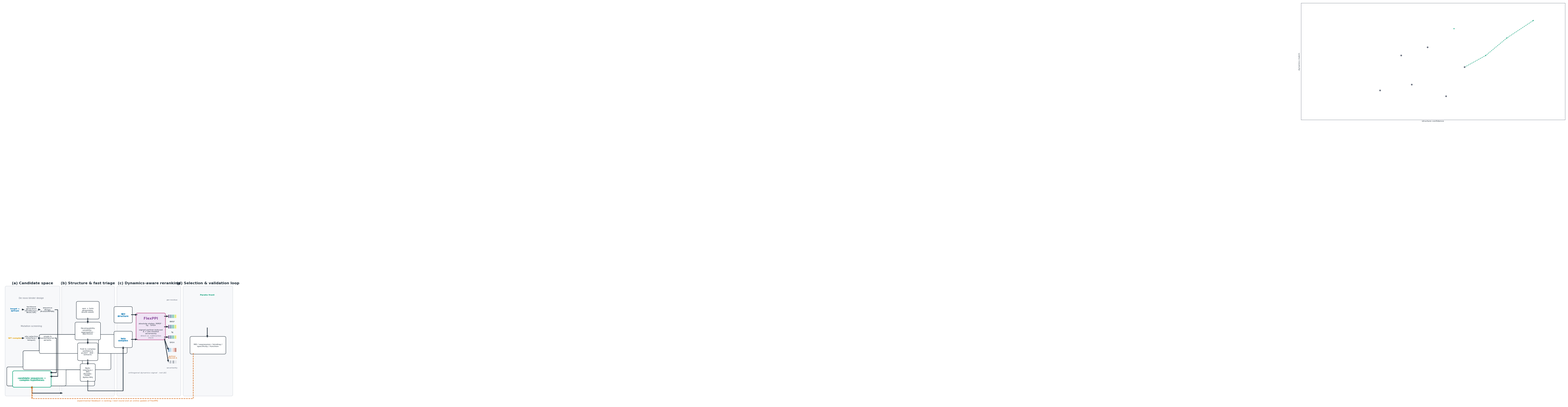

Source code (Python): (Note: this script raises an exception after producing the figure.)
# -*- coding: utf-8 -*-
"""Generate the FlexPPI design/screening pipeline overview figure.

Figure type: Solution overview (schematic, no data axes except the small
Pareto sketch in panel d). Layout follows the literature patterns collected in
docs/pipeline_figure_literature_review.md:

  - two converging entrance lanes (de novo / mutation)         [RFdiffusion, BindCraft]
  - structure ensemble + fast triage funnel with 3 gates        [BindCraft funnel]
  - FlexPPI dynamics-aware reranking as the visual focus        [BRD3 hybrid AI/physics slot]
  - Pareto selection + validation + single feedback arc         [EVOLVEpro loop, DynamicMPNN syntax]

Graphic grammar: solid arrows = main data flow; grey dashed = evaluation /
consistency checks; one red dashed arc = experimental feedback. Okabe-Ito
colour-blind-safe palette with text/line double encoding.

Box text is wrapped with measured glyph widths (TextPath) so labels never
overflow their boxes. FancyBboxPatch boxstyle pad/rounding_size are in DATA
units (inches on this canvas), so they are converted from mm.

Run from the repo root:
    python paper\\figures\\make_flexppi_design_pipeline_figure.py
"""

import os

import matplotlib
matplotlib.use("Agg")
import matplotlib.pyplot as plt
from matplotlib.font_manager import FontProperties
from matplotlib.patches import FancyBboxPatch, Rectangle
from matplotlib.textpath import TextPath

# ---------------------------------------------------------------- style ---
plt.rcParams.update({
    "font.family": "sans-serif",
    "font.sans-serif": ["Arial", "DejaVu Sans"],
    "pdf.fonttype": 42,
    "ps.fonttype": 42,
    "svg.fonttype": "none",
})

# Okabe-Ito palette + semantic greys
TARGET = "#0072B2"    # target blue
BINDER = "#E69F00"    # binder orange
PASS = "#009E73"      # surviving candidates green
FLEX = "#CC79A7"      # FlexPPI purple
FEED = "#D55E00"      # experimental feedback red
INK = "#24313D"       # primary text
GREY = "#6B7280"      # secondary / uncertainty
FILL_GREY = "#E5E7EB"
FILL_BLUE = "#D6E8F2"
FILL_ORANGE = "#FBE3C4"
FILL_GREEN = "#D9EEE3"
FILL_PURPLE = "#F0E4F5"
PANEL_BG = "#F7F8FA"
PANEL_EC = "#D1D5DB"

MM = 25.4
W, H = 178 / MM, 95 / MM          # double-column 178 mm x 95 mm

_FP = None


def _measure(s, fontsize):
    """Text width in mm for the configured sans-serif font."""
    global _FP
    if _FP is None:
        _FP = FontProperties(family=plt.rcParams["font.sans-serif"])
    tp = TextPath((0, 0), s, size=fontsize, prop=_FP)
    return tp.get_extents().width / 72.0 * MM


def wrap_to(s, max_w_mm, fontsize):
    """Word-wrap a string so every line fits max_w_mm."""
    words = s.split()
    lines, cur = [], ""
    for w in words:
        test = (cur + " " + w).strip()
        if _measure(test, fontsize) <= max_w_mm:
            cur = test
        else:
            if cur:
                lines.append(cur)
            cur = w
    if cur:
        lines.append(cur)
    return "\n".join(lines)


# ---------------------------------------------------------------- helpers --
def mm_ax(ax, x, y, w, h, edgecolor=INK, facecolor="white", lw=0.7):
    """Add a rounded module box; coordinates in mm."""
    pad, rnd = 0.8 / MM, 1.2 / MM   # boxstyle args are in DATA units (inches)
    box = FancyBboxPatch(
        (x / MM, y / MM), w / MM, h / MM,
        boxstyle=f"round,pad={pad:.5f},rounding_size={rnd:.5f}",
        linewidth=lw, edgecolor=edgecolor, facecolor=facecolor, zorder=3,
    )
    ax.add_patch(box)
    return box


def mm_txt(ax, x, y, s, size=5.6, color=INK, weight="normal",
           ha="center", va="center", style="normal", zorder=5, rot=0):
    ax.text(x / MM, y / MM, s, fontsize=size, color=color,
            fontweight=weight, ha=ha, va=va, fontstyle=style,
            zorder=zorder, rotation=rot, linespacing=1.15)


def mm_txt_w(ax, x, y, s, max_w_mm, size=5.0, color=INK, weight="normal",
             zorder=5):
    """Centered wrapped text constrained to max_w_mm."""
    mm_txt(ax, x, y, wrap_to(s, max_w_mm, size), size=size, color=color,
           weight=weight, zorder=zorder)


def mm_line(ax, pts, color=INK, lw=1.1, style="-", zorder=4):
    xs = [p[0] / MM for p in pts]
    ys = [p[1] / MM for p in pts]
    ax.plot(xs, ys, color=color, lw=lw, linestyle=style, zorder=zorder,
            solid_capstyle="round")


def mm_arrow(ax, pts, color=INK, lw=1.1, style="-", zorder=4):
    """Polyline through mm points with an arrowhead on the final segment."""
    if len(pts) < 2:
        return
    mm_line(ax, pts, color=color, lw=lw, style=style, zorder=zorder)
    (x1, y1), (x2, y2) = pts[-2], pts[-1]
    ax.annotate(
        "", xy=(x2 / MM, y2 / MM), xytext=(x1 / MM, y1 / MM),
        arrowprops=dict(arrowstyle="-|>", color=color, lw=lw,
                        linestyle=style, mutation_scale=7,
                        shrinkA=0, shrinkB=0),
        zorder=zorder + 1,
    )


def ribbon(ax, x, y, w, h, colors, gap=0.25):
    """Per-residue style strip built from small vector rectangles."""
    n = len(colors)
    seg = (w - gap * (n - 1)) / n
    for i, c in enumerate(colors):
        ax.add_patch(Rectangle(
            ((x + i * (seg + gap)) / MM, y / MM),
            seg / MM, h / MM, facecolor=c, edgecolor="none", zorder=3,
        ))


def panel(ax, x0, y0, x1, y1):
    pad, rnd = 0.6 / MM, 1.2 / MM   # boxstyle args are in DATA units (inches)
    ax.add_patch(FancyBboxPatch(
        (x0 / MM, y0 / MM), (x1 - x0) / MM, (y1 - y0) / MM,
        boxstyle=f"round,pad={pad:.5f},rounding_size={rnd:.5f}",
        linewidth=0.6, edgecolor=PANEL_EC, facecolor=PANEL_BG, zorder=1,
    ))


# ---------------------------------------------------------------- figure ---
fig = plt.figure(figsize=(W, H), dpi=100)
ax = fig.add_axes([0, 0, 1, 1])
ax.set_xlim(0, W)
ax.set_ylim(0, H)
ax.axis("off")

# ---- panels ---------------------------------------------------------------
panel(ax, 2.0, 6.5, 43.0, 90.0)    # (a) candidate space
panel(ax, 45.5, 6.5, 85.0, 90.0)   # (b) structure & fast triage
panel(ax, 88.0, 6.5, 136.0, 90.0)  # (c) dynamics-aware reranking
panel(ax, 139.0, 6.5, 176.0, 90.0) # (d) selection & validation

mm_txt(ax, 22.5, 93.0, "(a) Candidate space", size=8, weight="bold")
mm_txt(ax, 65.0, 93.0, "(b) Structure & fast triage", size=8, weight="bold")
mm_txt(ax, 112.0, 93.0, "(c) Dynamics-aware reranking", size=8, weight="bold")
mm_txt(ax, 157.5, 93.0, "(d) Selection & validation loop", size=8, weight="bold")

# ---- (a) two entrance lanes -------------------------------------------------
LANE1_Y0, LANE1_H = 66.0, 13.0
LANE2_Y0, LANE2_H = 44.0, 13.0
# three 11 mm boxes with 1.5 mm gaps inside panel a (x 2..43)
BX = [(3.5, 14.5), (16.0, 27.0), (28.5, 39.5)]

mm_txt(ax, 21.5, 81.6, "De novo binder design", size=4.8, color=GREY)
mm_txt(ax, 21.5, 59.8, "Mutation screening", size=4.8, color=GREY)

# lane 1: de novo (left -> right)
mm_txt_w(ax, (BX[0][0] + BX[0][1]) / 2, LANE1_Y0 + LANE1_H / 2,
         "target + epitope", 10.5, size=4.3, color=TARGET, weight="bold")
mm_ax(ax, *BX[0], LANE1_Y0, LANE1_H)
mm_txt_w(ax, (BX[1][0] + BX[1][1]) / 2, LANE1_Y0 + LANE1_H / 2,
         "backbone generation (RFdiffusion / BindCraft)", 10.5, size=4.3)
mm_ax(ax, *BX[1], LANE1_Y0, LANE1_H)
mm_txt_w(ax, (BX[2][0] + BX[2][1]) / 2, LANE1_Y0 + LANE1_H / 2,
         "sequence design (ProteinMPNN)", 10.5, size=4.3)
mm_ax(ax, *BX[2], LANE1_Y0, LANE1_H)
mm_arrow(ax, [(14.5, 72.5), (16.0, 72.5)])
mm_arrow(ax, [(27.0, 72.5), (28.5, 72.5)])

# lane 2: mutation (left -> right)
mm_txt_w(ax, (BX[0][0] + BX[0][1]) / 2, LANE2_Y0 + LANE2_H / 2,
         "WT complex", 10.5, size=4.3, color=BINDER, weight="bold")
mm_ax(ax, *BX[0], LANE2_Y0, LANE2_H)
mm_txt_w(ax, (BX[1][0] + BX[1][1]) / 2, LANE2_Y0 + LANE2_H / 2,
         "site selection (interface / hotspot)", 10.5, size=4.3)
mm_ax(ax, *BX[1], LANE2_Y0, LANE2_H)
mm_txt_w(ax, (BX[2][0] + BX[2][1]) / 2, LANE2_Y0 + LANE2_H / 2,
         "single & combinatorial variants", 10.5, size=4.3)
mm_ax(ax, *BX[2], LANE2_Y0, LANE2_H)
mm_arrow(ax, [(14.5, 50.5), (16.0, 50.5)])
mm_arrow(ax, [(27.0, 50.5), (28.5, 50.5)])

# merge box (bottom of panel a)
mm_ax(ax, 8.0, 13.5, 28.0, 11.0, edgecolor=PASS, lw=1.0)
mm_txt_w(ax, 22.0, 19.0, "candidate sequences + complex hypotheses",
         26.0, size=4.7, color=PASS, weight="bold")

# L-shaped orthogonal merge connectors along the right corridor
mm_arrow(ax, [(39.5, 72.5), (42.0, 72.5), (42.0, 21.0), (36.0, 21.0)])   # lane1
mm_arrow(ax, [(39.5, 50.5), (41.0, 50.5), (41.0, 24.0), (36.0, 24.0)])   # lane2
# exit from merge box to panel b
mm_arrow(ax, [(22.0, 13.5), (22.0, 8.2), (45.5, 8.2)])

# ---- (b) structure ensemble + fast triage funnel ----------------------------
mm_ax(ax, 57.0, 66.0, 16.0, 12.0)
mm_txt_w(ax, 65.0, 72.0, "apo + holo ensembles (multi-seed)", 15.0, size=4.5)
mm_arrow(ax, [(65.0, 66.0), (65.0, 62.0)])

mm_ax(ax, 56.0, 50.0, 18.0, 12.0)
mm_txt_w(ax, 65.0, 56.0, "Developability solubility · aggregation · expression",
         16.5, size=4.3)
mm_arrow(ax, [(65.0, 50.0), (65.0, 46.0)])

mm_ax(ax, 58.0, 34.0, 14.0, 12.0)
mm_txt_w(ax, 65.0, 40.0, "Fold & complex confidence pLDDT · PAE · contacts",
         12.5, size=4.3)
mm_arrow(ax, [(65.0, 34.0), (65.0, 30.0)])

mm_ax(ax, 60.0, 18.0, 10.0, 12.0)
mm_txt_w(ax, 65.0, 24.0, "Static interface / ΔΔG (Rosetta · FoldX · Pythia-PPI)",
         8.5, size=4.2)
# funnel exit: route down along the right corridor into the holo input box
mm_arrow(ax, [(65.0, 18.0), (65.0, 10.0), (92.25, 10.0), (92.25, 44.0)])

# ---- (c) FlexPPI dynamics-aware reranking (visual focus) --------------------
apo = mm_ax(ax, 86.0, 63.0, 12.5, 11.0)
mm_txt(ax, 92.25, 68.5, "apo\nstructure", size=4.8, color=TARGET, weight="bold")
holo = mm_ax(ax, 86.0, 44.0, 12.5, 11.0)
mm_txt(ax, 92.25, 49.5, "holo\ncomplex", size=4.8, color=TARGET, weight="bold")

flex = FancyBboxPatch(
    (103.0 / MM, 50.0 / MM), 21.0 / MM, 19.0 / MM,
    boxstyle=f"round,pad={0.8 / MM:.5f},rounding_size={1.2 / MM:.5f}",
    linewidth=1.4, edgecolor=FLEX, facecolor=FILL_PURPLE, zorder=3,
)
ax.add_patch(flex)
mm_txt(ax, 113.5, 65.8, "FlexPPI", size=7.5, weight="bold", color="#8E4FA0")
mm_txt_w(ax, 113.5, 61.2, "absolute states: RMSF · Sχ · SASA", 19.0, size=4.4)
mm_txt_w(ax, 113.5, 55.6, "signed partner-induced Δ + per-residue uncertainty",
         19.0, size=4.4)
mm_txt_w(ax, 113.5, 51.6, "direct vs. subtraction check", 19.0, size=4.2,
         color=GREY)

mm_arrow(ax, [(98.5, 68.5), (103.0, 68.5)])
mm_arrow(ax, [(98.5, 49.5), (103.0, 49.5)])

# per-residue output strips on the right of the FlexPPI box
mm_txt(ax, 130.0, 80.0, "per-residue", size=4.2, color=GREY)
strip_x, strip_w, strip_h = 127.0, 6.0, 2.6
import matplotlib.cm as cm
viri = [cm.viridis(i / 13.0) for i in range(14)]
ribbon(ax, strip_x, 66.0, strip_w, strip_h, viri)
mm_txt(ax, 130.0, 63.2, "RMSF", size=4.2)
ribbon(ax, strip_x, 58.0, strip_w, strip_h, viri)
mm_txt(ax, 130.0, 55.2, "Sχ", size=4.2)
ribbon(ax, strip_x, 50.0, strip_w, strip_h, viri)
mm_txt(ax, 130.0, 47.2, "SASA", size=4.2)

# zero-centred divergent bar for partner-induced change
div = ["#08519C", "#2171B5", "#4292C6", "#6BAED6", "#9ECAE1", "#C6DBEF",
       "#E0E0E0", "#E0E0E0", "#F4C2B3", "#E08A72", "#D55E00", "#C23B22",
       "#A8321E", "#8B2518"]
ribbon(ax, strip_x, 40.0, strip_w, 3.0, div)
mm_txt(ax, 130.0, 36.0, "partner-\ninduced Δ", size=4.2, color=FEED)
# uncertainty strip
unc = ["#E5E7EB", "#D1D5DB", "#9CA3AF", "#6B7280", "#9CA3AF", "#D1D5DB",
       "#E5E7EB", "#B0B7BF", "#7B838E", "#4B5563", "#9CA3AF", "#D1D5DB",
       "#E5E7EB", "#C4C9D0"]
ribbon(ax, strip_x, 31.0, strip_w, 2.4, unc)
mm_txt(ax, 130.0, 27.8, "uncertainty", size=4.2, color=GREY)

# arrows from FlexPPI box (right edge) to output strips
mm_arrow(ax, [(124.0, 67.3), (127.0, 67.3)])
mm_arrow(ax, [(124.0, 59.3), (127.0, 59.3)])
mm_arrow(ax, [(124.0, 51.3), (127.0, 51.3)])
mm_arrow(ax, [(124.0, 50.0), (127.0, 41.5)])
mm_arrow(ax, [(124.0, 50.0), (127.0, 32.2)])

mm_txt(ax, 111.0, 24.0, "orthogonal dynamics signal · not ΔG",
       size=4.6, color=GREY, style="italic")

# ---- (d) Pareto selection + validation + feedback ---------------------------
pax = fig.add_axes([142.5 / MM, 58.5 / MM, 29.0 / MM, 24.0 / MM])
pax.set_xlim(0, 1)
pax.set_ylim(0, 1)
pax.tick_params(left=False, bottom=False, labelleft=False, labelbottom=False)
for s in pax.spines.values():
    s.set_linewidth(0.5)
    s.set_color(GREY)
pax.set_xlabel("structure confidence", fontsize=4.6, color=INK, labelpad=1)
pax.set_ylabel("dynamics match", fontsize=4.6, color=INK, labelpad=1)
pts = [(0.30, 0.25), (0.42, 0.30), (0.55, 0.20), (0.62, 0.45), (0.38, 0.55),
       (0.48, 0.62), (0.70, 0.55), (0.58, 0.78), (0.78, 0.70), (0.88, 0.85)]
for i, (x, y) in enumerate(pts):
    c = PASS if i in (6, 7, 8, 9) else GREY
    m = "*" if i in (6, 7, 8, 9) else "o"
    pax.scatter(x, y, s=13, c=c, marker=m, edgecolors="none", zorder=3)
pax.plot([0.62, 0.70, 0.78, 0.88], [0.45, 0.55, 0.70, 0.85],
         color=PASS, lw=0.8, ls="--", zorder=2)
mm_txt(ax, 157.0, 83.8, "Pareto front", size=4.6, color=PASS, weight="bold")

mm_arrow(ax, [(157.0, 58.5), (157.0, 51.0)])

mm_ax(ax, 144.5, 39.0, 26.0, 12.0)
mm_txt_w(ax, 157.5, 45.0, "MD / expression / binding / specificity / function",
         24.5, size=4.6)

# single feedback arc: validation -> back to candidate generation
mm_arrow(ax, [(146.0, 39.0), (146.0, 4.0), (22.0, 4.0), (22.0, 13.5)],
         color=FEED, lw=1.0, style="--")
mm_txt(ax, 88.0, 2.4, "experimental feedback → ranking / next round "
       "(not an online update of FlexPPI)",
       size=4.4, color=FEED, style="italic")

fig.savefig(os.path.join(os.path.dirname(__file__), "fig_flexppi_design_pipeline.pdf"))
fig.savefig(os.path.join(os.path.dirname(__file__), "fig_flexppi_design_pipeline.svg"))
fig.savefig(os.path.join(os.path.dirname(__file__), "fig_flexppi_design_pipeline.png"), dpi=300)
print("wrote fig_flexppi_design_pipeline.{pdf,svg,png}")
